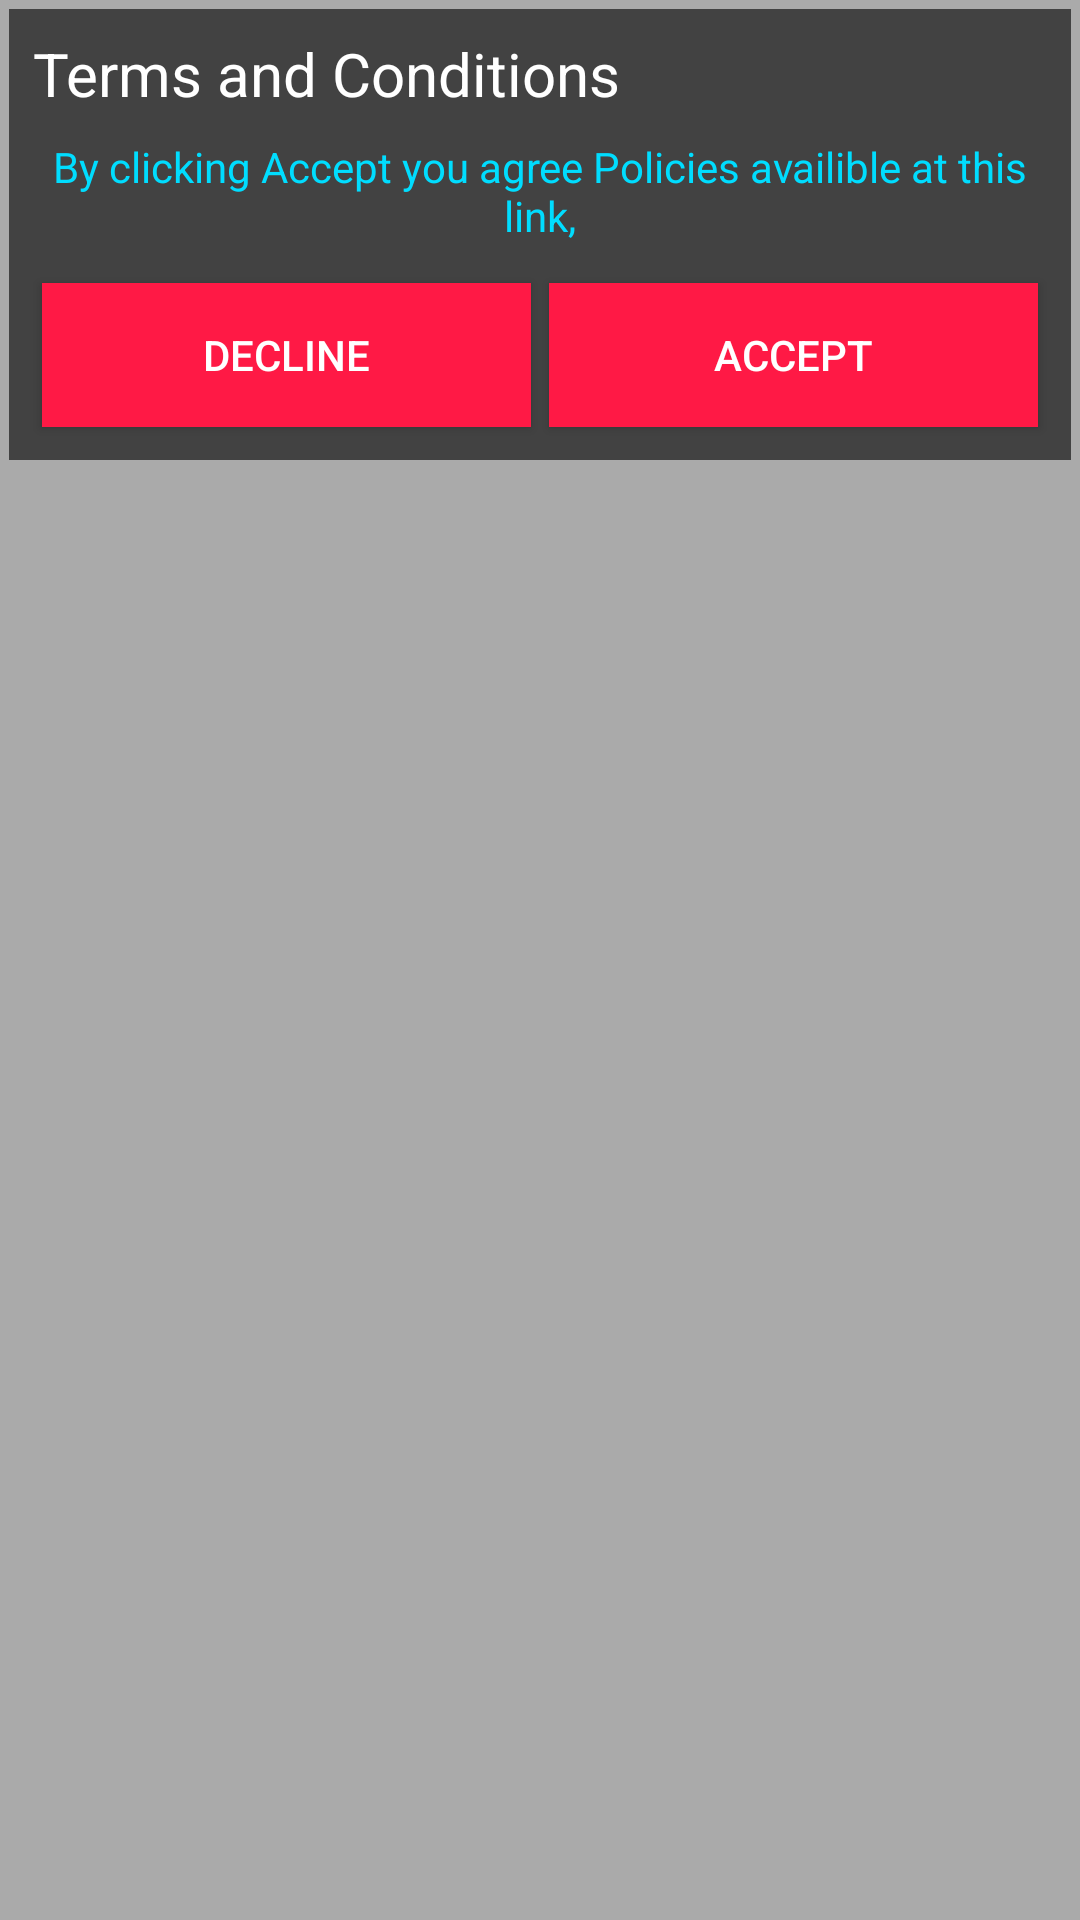

Reconstruct the res/layout file that produces this screen, plus the resources it refers to.
<!-- AndroidManifest.xml: application theme AppTheme -->
<!-- res/layout/fragment_terms_conditions.xml -->
<LinearLayout xmlns:android="http://schemas.android.com/apk/res/android"
    xmlns:app="http://schemas.android.com/apk/res-auto"
    xmlns:tools="http://schemas.android.com/tools"
    android:layout_width="match_parent"
    android:layout_height="wrap_content"
    android:layout_centerInParent="true"
    android:background="@android:color/darker_gray"
    android:padding="3dp"
    tools:context="com.easy.sumit.lifeline.fragments.TermsConditionsFragment">

    <LinearLayout
        android:layout_width="match_parent"
        android:layout_height="wrap_content"
        android:background="@color/colorBackground"
        android:orientation="vertical"
        tools:context="com.easy.sumit.lifeline.fragments.TermsConditionsFragment"
        tools:layout_editor_absoluteX="8dp"
        tools:layout_editor_absoluteY="8dp">

        <TextView
            android:id="@+id/textView23"
            android:layout_width="match_parent"
            android:layout_height="wrap_content"
            android:layout_marginBottom="8dp"
            android:layout_marginEnd="8dp"
            android:layout_marginLeft="8dp"
            android:layout_marginRight="8dp"
            android:layout_marginStart="8dp"
            android:layout_marginTop="8dp"
            android:text="Terms and Conditions"
            android:textColor="@color/colorText"
            android:textSize="20sp"
            app:layout_constraintBottom_toBottomOf="parent"
            app:layout_constraintHorizontal_bias="0.0"
            app:layout_constraintLeft_toLeftOf="parent"
            app:layout_constraintRight_toRightOf="parent"
            app:layout_constraintTop_toTopOf="parent"
            app:layout_constraintVertical_bias="0.0" />

        <TextView
            android:id="@+id/policy_link"
            android:layout_width="match_parent"
            android:layout_height="wrap_content"
            android:layout_marginLeft="5dp"
            android:layout_marginRight="5dp"
            android:layout_weight="1"
            android:paddingBottom="10dp"
            android:text="By clicking Accept you agree Policies availible at this link,"
            android:textAlignment="center"
            android:textColor="@android:color/holo_blue_bright"
            android:textSize="14sp" />

        <LinearLayout
            android:layout_width="match_parent"
            android:layout_height="wrap_content"
            android:layout_marginBottom="8dp"
            android:layout_marginEnd="8dp"
            android:layout_marginLeft="8dp"
            android:layout_marginRight="8dp"
            android:layout_marginStart="8dp"
            android:orientation="horizontal"
            app:layout_constraintBottom_toBottomOf="parent"
            app:layout_constraintHorizontal_bias="0.0"
            app:layout_constraintLeft_toLeftOf="parent"
            app:layout_constraintRight_toRightOf="parent">

            <Button
                android:id="@+id/declineButton"
                android:layout_width="wrap_content"
                android:layout_height="wrap_content"
                android:layout_margin="3dp"
                android:layout_weight="1"
                android:background="@color/colorButton"
                android:text="Decline"
                android:textColor="@color/colorButtonForeground" />

            <Button
                android:id="@+id/acceptButton"
                android:layout_width="wrap_content"
                android:layout_height="wrap_content"
                android:layout_margin="3dp"
                android:layout_weight="1"
                android:background="@color/colorButton"
                android:text="Accept"
                android:textColor="@color/colorButtonForeground" />
        </LinearLayout>

    </LinearLayout>

</LinearLayout>
<!-- resources referenced by this layout -->
<resources>
  <color name="colorBackground">#424242</color>
  <color name="colorButton">#ff1945</color>
  <color name="colorButtonForeground">#ffffff</color>
  <color name="colorText">#ffffff</color>
  <style name="AppTheme" parent="Theme.AppCompat.NoActionBar">
          <item name="colorPrimary">@color/colorPrimary</item>
          <item name="colorPrimaryDark">@color/colorPrimaryDark</item>
          <item name="colorAccent">@color/colorButton</item>
      </style>
  <color name="colorPrimary">#ff1945</color>
  <color name="colorPrimaryDark">#e40731</color>
</resources>
